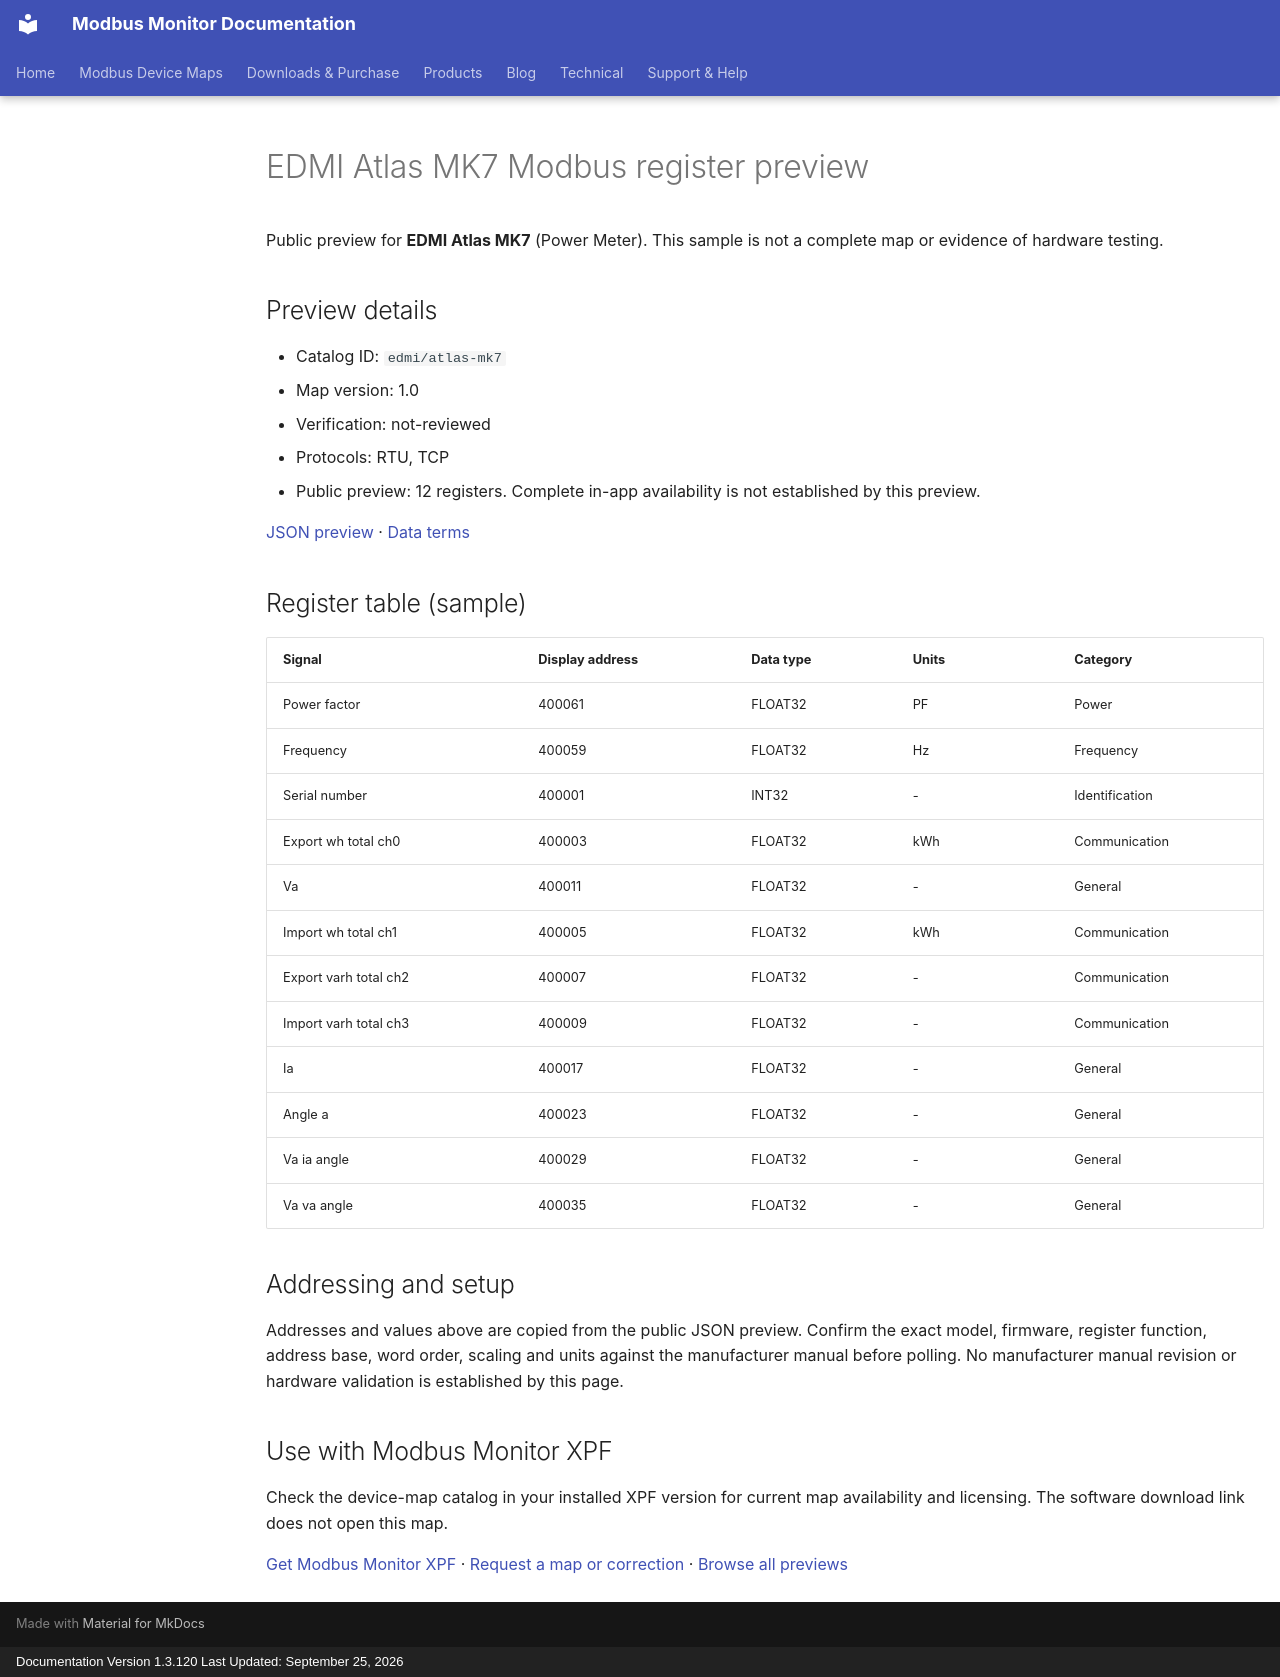

repository: Modbus-Monitor/modbus-monitor-docs · page: modbus-device-maps/previews/edmi/atlas-mk7/index.html · generator: mkdocs · copyright: Documentation Version 1.3.120 Last Updated: September 25, 2026

---
title: "EDMI Atlas MK7 Modbus register preview"
description: "Sample register addresses and data types for EDMI Atlas MK7. Public preview with JSON source and verification status."
---

# EDMI Atlas MK7 Modbus register preview

Public preview for **EDMI Atlas MK7** (Power Meter).
This sample is not a complete map or evidence of hardware testing.

## Preview details

- Catalog ID: `edmi/atlas-mk7`
- Map version: 1.0
- Verification: not-reviewed
- Protocols: RTU, TCP
- Public preview: 12 registers. Complete in-app availability is not established by this preview.

[JSON preview](https://modbus-monitor.github.io/modbus-device-maps/maps/edmi/atlas-mk7.json) · [Data terms](https://modbus-monitor.github.io/modbus-device-maps/data-license/)

## Register table (sample)

| Signal | Display address | Data type | Units | Category |
|---|---|---|---|---|
| Power factor | 400061 | FLOAT32 | PF | Power |
| Frequency | 400059 | FLOAT32 | Hz | Frequency |
| Serial number | 400001 | INT32 | - | Identification |
| Export wh total ch0 | 400003 | FLOAT32 | kWh | Communication |
| Va | 400011 | FLOAT32 | - | General |
| Import wh total ch1 | 400005 | FLOAT32 | kWh | Communication |
| Export varh total ch2 | 400007 | FLOAT32 | - | Communication |
| Import varh total ch3 | 400009 | FLOAT32 | - | Communication |
| Ia | 400017 | FLOAT32 | - | General |
| Angle a | 400023 | FLOAT32 | - | General |
| Va ia angle | 400029 | FLOAT32 | - | General |
| Va va angle | 400035 | FLOAT32 | - | General |

## Addressing and setup

Addresses and values above are copied from the public JSON preview. Confirm the exact model, firmware, register function, address base, word order, scaling and units against the manufacturer manual before polling. No manufacturer manual revision or hardware validation is established by this page.

## Use with Modbus Monitor XPF

Check the device-map catalog in your installed XPF version for current map availability and licensing. The software download link does not open this map.

[Get Modbus Monitor XPF](https://docs.quantumbitsolutions.com/downloads-purchase/) · [Request a map or correction](https://github.com/Modbus-Monitor/modbus-device-maps/issues/new/choose) · [Browse all previews](https://docs.quantumbitsolutions.com/modbus-device-maps/)

<script type="application/ld+json">{"@context": "https://schema.org", "@type": "Dataset", "name": "EDMI Atlas MK7 public register preview", "description": "Sample register addresses and data types; not a complete map or hardware verification.", "url": "https://docs.quantumbitsolutions.com/modbus-device-maps/previews/edmi/atlas-mk7/", "license": "https://modbus-monitor.github.io/modbus-device-maps/data-license/", "creator": {"@type": "Organization", "name": "Quantum Bit Solutions", "url": "https://quantumbitsolutions.com/"}, "distribution": {"@type": "DataDownload", "encodingFormat": "application/json", "contentUrl": "https://modbus-monitor.github.io/modbus-device-maps/maps/edmi/atlas-mk7.json"}}</script>
